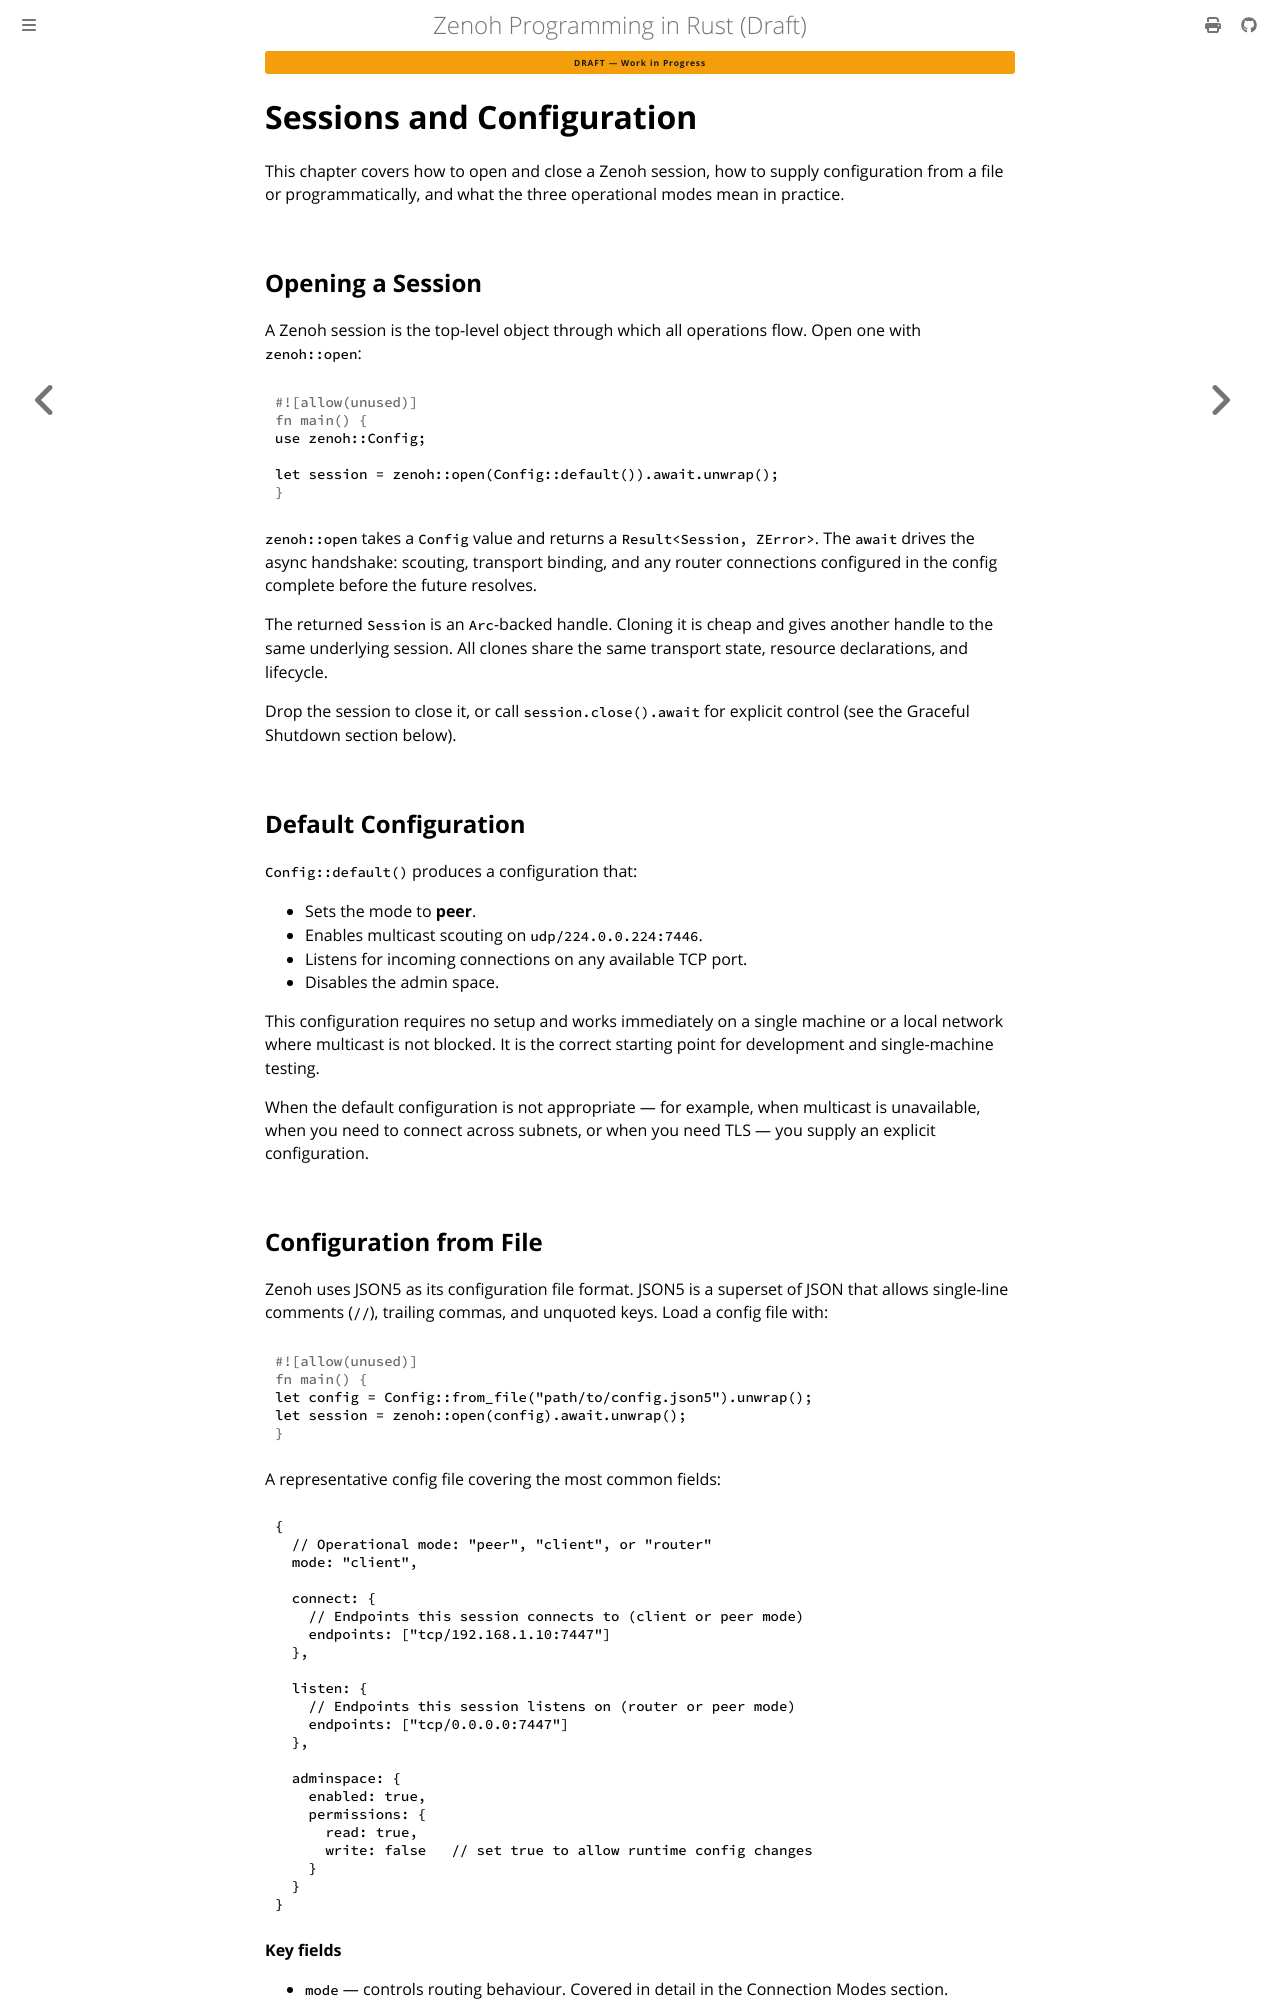

repository: kydos/zenoh-book · page: chapter_04.html · generator: mdbook

# Sessions and Configuration

This chapter covers how to open and close a Zenoh session, how to supply configuration from a file or programmatically, and what the three operational modes mean in practice.

## Opening a Session

A Zenoh session is the top-level object through which all operations flow. Open one with `zenoh::open`:

```rust
use zenoh::Config;

let session = zenoh::open(Config::default()).await.unwrap();
```

`zenoh::open` takes a `Config` value and returns a `Result<Session, ZError>`. The `await` drives the async handshake: scouting, transport binding, and any router connections configured in the config complete before the future resolves.

The returned `Session` is an `Arc`-backed handle. Cloning it is cheap and gives another handle to the same underlying session. All clones share the same transport state, resource declarations, and lifecycle.

Drop the session to close it, or call `session.close().await` for explicit control (see the Graceful Shutdown section below).

## Default Configuration

`Config::default()` produces a configuration that:

- Sets the mode to **peer**.
- Enables multicast scouting on `udp/224.0.0.224:7446`.
- Listens for incoming connections on any available TCP port.
- Disables the admin space.

This configuration requires no setup and works immediately on a single machine or a local network where multicast is not blocked. It is the correct starting point for development and single-machine testing.

When the default configuration is not appropriate — for example, when multicast is unavailable, when you need to connect across subnets, or when you need TLS — you supply an explicit configuration.
